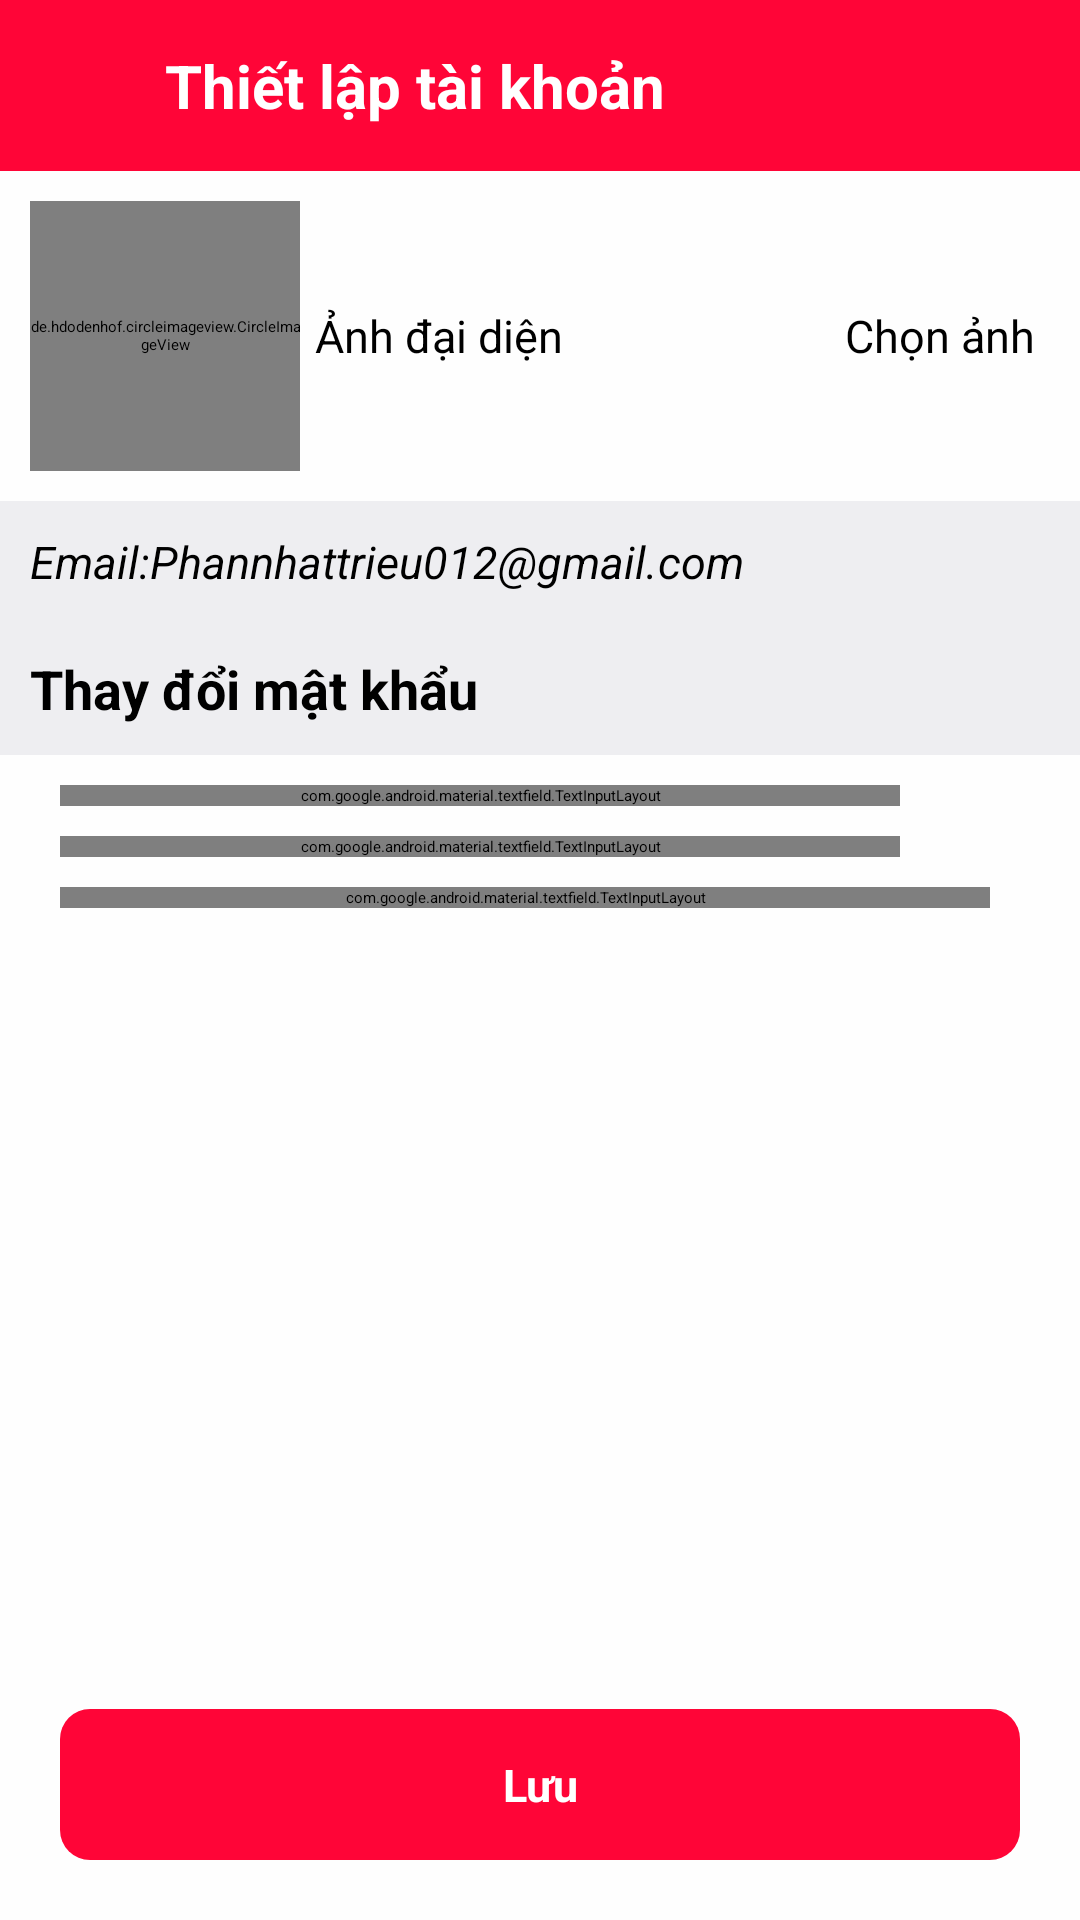

Layout XML and referenced resources for this Android screen:
<!-- AndroidManifest.xml: application theme Theme.FoodApp -->
<!-- res/layout/activity_edit_profile.xml -->
<?xml version="1.0" encoding="utf-8"?>
<LinearLayout xmlns:android="http://schemas.android.com/apk/res/android"
    xmlns:app="http://schemas.android.com/apk/res-auto"
    xmlns:tools="http://schemas.android.com/tools"
    android:layout_width="match_parent"
    android:layout_height="match_parent"
    android:background="#F1EDEDF1"
    android:orientation="vertical"
    tools:context=".Activities.EditProfileActivity">

    <LinearLayout
        android:layout_width="match_parent"
        android:layout_height="wrap_content"
        android:background="#FF0537"
        android:padding="15dp">

        <ImageView
            android:id="@+id/back_editProfileActivity"
            android:layout_width="25dp"
            android:layout_height="25dp"
            android:src="@drawable/ic_baseline_arrow_back_ios_new_24" />

        <TextView
            android:layout_width="wrap_content"
            android:layout_height="wrap_content"
            android:layout_marginLeft="15dp"
            android:text="Thiết lập tài khoản"
            android:textColor="@color/white"
            android:textSize="20dp"
            android:textStyle="bold" />
    </LinearLayout>


    <RelativeLayout
        android:layout_width="match_parent"
        android:layout_height="wrap_content"
        android:background="#F1FFFFFF"

        android:padding="10dp">

        <de.hdodenhof.circleimageview.CircleImageView
            android:id="@+id/avatar_editProfileActivity"
            android:layout_width="90dp"
            android:layout_height="90dp"
            android:src="@drawable/profile_nvg" />

        <TextView
            android:layout_width="wrap_content"
            android:layout_height="wrap_content"
            android:layout_centerInParent="true"
            android:layout_marginLeft="5dp"
            android:layout_toEndOf="@id/avatar_editProfileActivity"
            android:text="Ảnh đại diện"
            android:textColor="@color/black"
            android:textSize="15dp" />

        <TextView
            android:id="@+id/image_option"
            android:layout_width="wrap_content"
            android:layout_height="wrap_content"
            android:layout_alignParentRight="true"
            android:layout_centerVertical="true"
            android:layout_marginRight="5dp"
            android:text="Chọn ảnh"
            android:textSize="15dp" />
    </RelativeLayout>

    <TextView

        android:id="@+id/email_profileActivity"
        android:layout_width="wrap_content"
        android:layout_height="wrap_content"
        android:layout_margin="10dp"
        android:text="Email:Phannhattrieu012@gmail.com"
        android:textSize="15dp"
        android:textStyle="italic" />

    <TextView
        android:layout_width="wrap_content"
        android:layout_height="wrap_content"
        android:layout_margin="10dp"
        android:text="Thay đổi mật khẩu"
        android:textColor="@color/black"
        android:textSize="18dp"
        android:textStyle="bold" />

    <RelativeLayout
        android:layout_width="match_parent"
        android:layout_height="match_parent"
        android:background="#F1FFFFFF">

        <com.google.android.material.textfield.TextInputLayout
            android:id="@+id/oldPassword_Layout"
            style="@style/Widget.MaterialComponents.TextInputLayout.OutlinedBox"
            android:layout_width="match_parent"
            android:layout_height="wrap_content"
            android:layout_marginLeft="20dp"
            android:layout_marginTop="10dp"
            android:layout_marginRight="60dp"
            android:hint="Mật khẩu cũ"
            app:helperTextTextColor="#F1FF0000"
            app:passwordToggleEnabled="true">

            <com.google.android.material.textfield.TextInputEditText
                android:id="@+id/oldPassword"
                android:layout_width="match_parent"
                android:layout_height="match_parent"
                android:inputType="textPassword"
                android:maxLines="1"

                />
        </com.google.android.material.textfield.TextInputLayout>

        <com.google.android.material.textfield.TextInputLayout
            android:id="@+id/newPassword_Layout"
            style="@style/Widget.MaterialComponents.TextInputLayout.OutlinedBox"
            android:layout_width="match_parent"
            android:layout_height="wrap_content"
            android:layout_below="@+id/oldPassword_Layout"
            android:layout_marginLeft="20dp"
            android:layout_marginTop="10dp"
            android:layout_marginRight="60dp"
            android:hint="Mật khẩu mới"
            app:helperTextTextColor="#F1FF0000"
            app:passwordToggleEnabled="true">

            <com.google.android.material.textfield.TextInputEditText
                android:id="@+id/newPassword"
                android:layout_width="match_parent"
                android:layout_height="match_parent"
                android:inputType="textPassword"
                android:maxLines="1"

                />
        </com.google.android.material.textfield.TextInputLayout>

        <com.google.android.material.textfield.TextInputLayout
            android:id="@+id/VerifyPassword_Layout"
            style="@style/Widget.MaterialComponents.TextInputLayout.OutlinedBox"
            android:layout_width="match_parent"
            android:layout_height="wrap_content"
            android:layout_below="@+id/newPassword_Layout"
            android:layout_marginLeft="20dp"
            android:layout_marginTop="10dp"
            android:layout_marginRight="30dp"
            android:hint="Xác nhận"
            app:helperTextTextColor="#F1FF0000"
            app:passwordToggleEnabled="true"

            >

            <com.google.android.material.textfield.TextInputEditText
                android:id="@+id/verifyPassword"
                android:inputType="textPassword"
                android:layout_width="match_parent"
                android:layout_height="wrap_content" />
        </com.google.android.material.textfield.TextInputLayout>

        <TextView
            android:id="@+id/dontButton_EditProfileActivity"
            android:layout_width="match_parent"
            android:layout_height="wrap_content"
            android:layout_alignParentBottom="true"
            android:layout_marginLeft="20dp"
            android:layout_marginRight="20dp"
            android:layout_marginBottom="20dp"
            android:background="@drawable/btn_green"
            android:gravity="center"
            android:padding="15dp"
            android:text="Lưu"
            android:textColor="@color/white"
            android:textSize="15dp"
            android:textStyle="bold" />

        <TextView

            android:id="@+id/error"
            android:layout_width="match_parent"
            android:layout_height="wrap_content"
            android:layout_below="@id/VerifyPassword_Layout"
            android:layout_marginTop="10dp"
            android:gravity="center"
            android:text="Mật khảu không chính xác."
            android:textColor="#f12121"
            android:textSize="16dp"
            android:textStyle="bold"
            android:visibility="gone" />
    </RelativeLayout>

</LinearLayout>
<!-- resources referenced by this layout -->
<resources>
  <color name="black">#FF000000</color>
  <color name="white">#FFFFFFFF</color>
  <!-- drawable btn_green (drawable) -->
  <?xml version="1.0" encoding="utf-8"?>
  <selector xmlns:android="http://schemas.android.com/apk/res/android">
      <item>
          <shape>
              <corners android:radius="10dp"/>
              <solid android:color="#FF0537"/>
          </shape>
      </item>
  </selector>
  <style name="Theme.FoodApp" parent="Theme.MaterialComponents.DayNight.DarkActionBar">
          
          <item name="colorPrimary">@color/purple_200</item>
          <item name="colorPrimaryVariant">@color/purple_700</item>
          <item name="colorOnPrimary">@color/black</item>
          
          <item name="colorSecondary">@color/teal_200</item>
          <item name="colorSecondaryVariant">@color/teal_200</item>
          <item name="colorOnSecondary">@color/black</item>
          
          <item name="android:statusBarColor" tools:targetApi="l">?attr/colorPrimaryVariant</item>
          
      </style>
  <color name="purple_200">#FFBB86FC</color>
  <color name="purple_700">#FF3700B3</color>
  <color name="teal_200">#FF03DAC5</color>
</resources>
